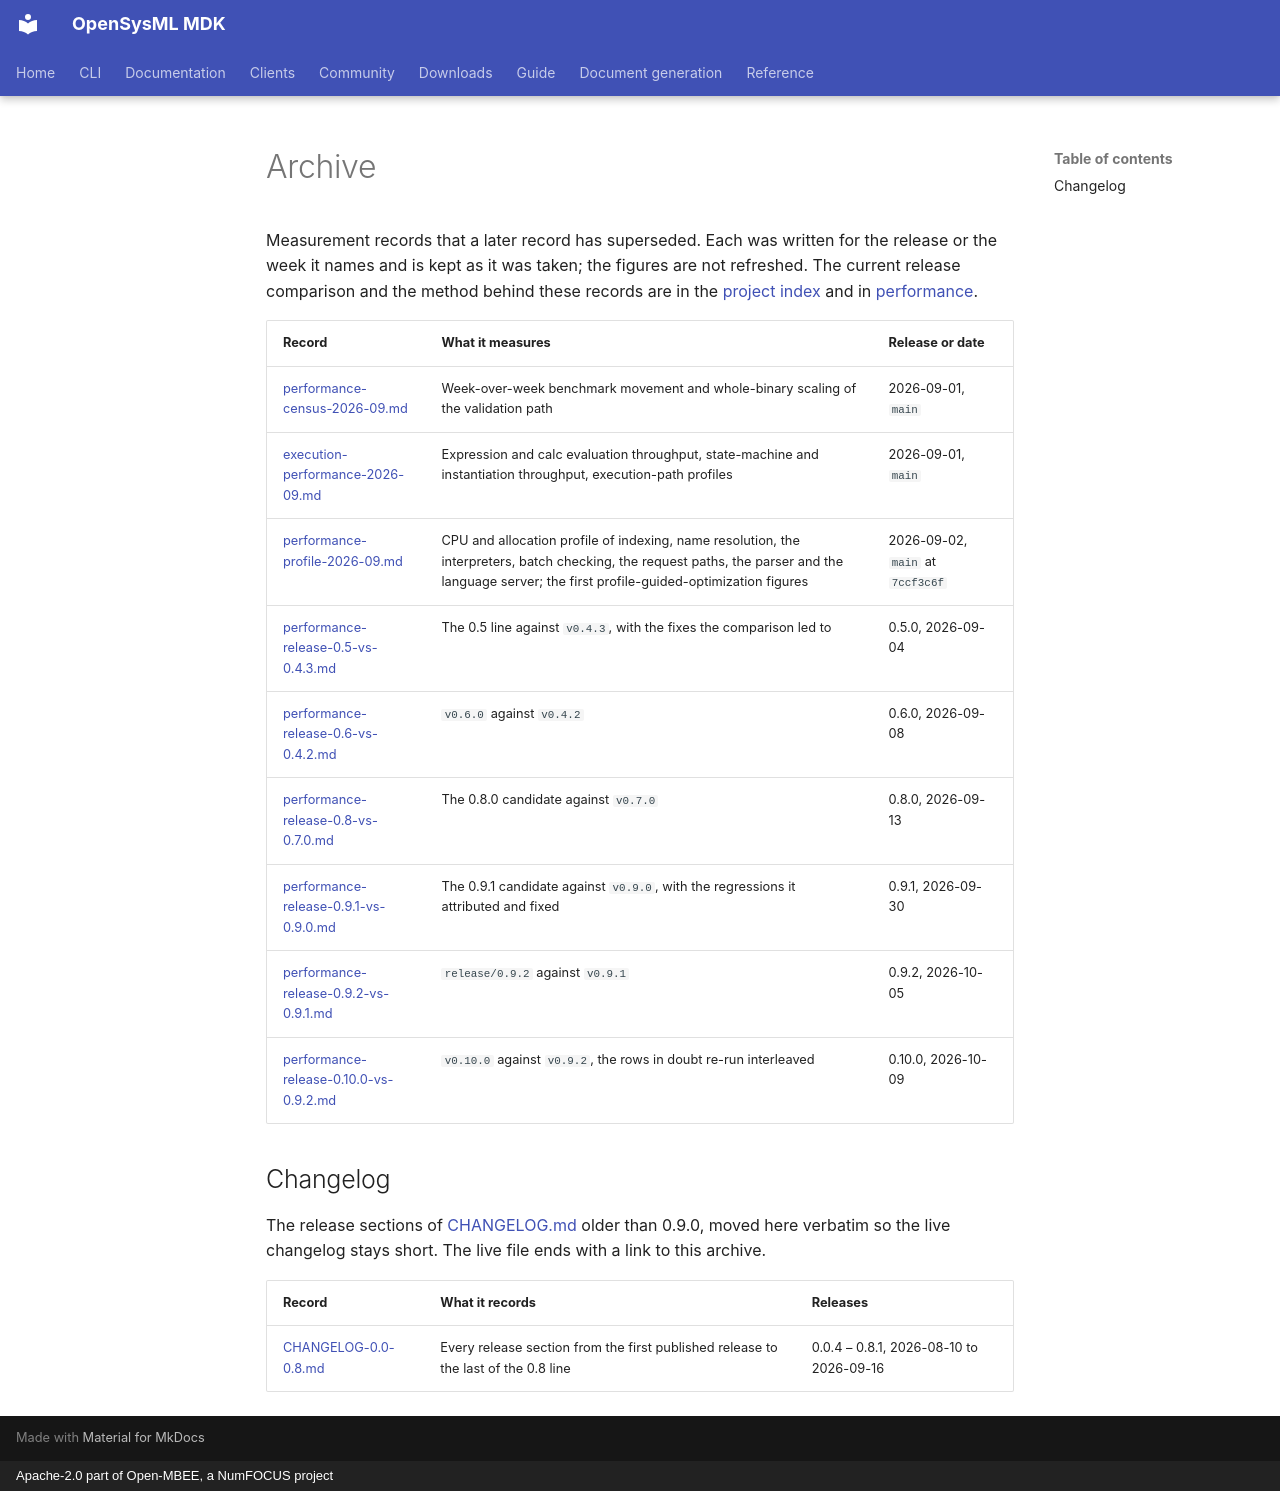

repository: Open-MBEE/OpenSysML · page: project/archive/index.html · generator: mkdocs · copyright: Apache-2.0 part of Open-MBEE, a NumFOCUS project

# Archive

Measurement records that a later record has superseded. Each was written for the release or the
week it names and is kept as it was taken; the figures are not refreshed. The current release
comparison and the method behind these records are in the [project index](../README.md) and in
[performance](../../internals/performance.md).

| Record | What it measures | Release or date |
| --- | --- | --- |
| [performance-census-2026-09.md](performance-census-2026-09.md) | Week-over-week benchmark movement and whole-binary scaling of the validation path | 2026-09-01, `main` |
| [execution-performance-2026-09.md](execution-performance-2026-09.md) | Expression and calc evaluation throughput, state-machine and instantiation throughput, execution-path profiles | 2026-09-01, `main` |
| [performance-profile-2026-09.md](performance-profile-2026-09.md) | CPU and allocation profile of indexing, name resolution, the interpreters, batch checking, the request paths, the parser and the language server; the first profile-guided-optimization figures | 2026-09-02, `main` at `7ccf3c6f` |
| [performance-release-0.5-vs-0.4.3.md](performance-release-0.5-vs-0.4.3.md) | The 0.5 line against `v0.4.3`, with the fixes the comparison led to | 0.5.0, 2026-09-04 |
| [performance-release-0.6-vs-0.4.2.md](performance-release-0.6-vs-0.4.2.md) | `v0.6.0` against `v0.4.2` | 0.6.0, 2026-09-08 |
| [performance-release-0.8-vs-0.7.0.md](performance-release-0.8-vs-0.7.0.md) | The 0.8.0 candidate against `v0.7.0` | 0.8.0, 2026-09-13 |
| [performance-release-0.9.1-vs-0.9.0.md](performance-release-0.9.1-vs-0.9.0.md) | The 0.9.1 candidate against `v0.9.0`, with the regressions it attributed and fixed | 0.9.1, 2026-09-30 |
| [performance-release-0.9.2-vs-0.9.1.md](performance-release-0.9.2-vs-0.9.1.md) | `release/0.9.2` against `v0.9.1` | 0.9.2, 2026-10-05 |
| [performance-release-0.10.0-vs-0.9.2.md](performance-release-0.10.0-vs-0.9.2.md) | `v0.10.0` against `v0.9.2`, the rows in doubt re-run interleaved | 0.10.0, 2026-10-09 |

## Changelog

The release sections of [CHANGELOG.md](../../../CHANGELOG.md) older than 0.9.0, moved here verbatim
so the live changelog stays short. The live file ends with a link to this archive.

| Record | What it records | Releases |
| --- | --- | --- |
| [CHANGELOG-0.0-0.8.md](CHANGELOG-0.0-0.8.md) | Every release section from the first published release to the last of the 0.8 line | 0.0.4 – 0.8.1, 2026-08-10 to 2026-09-16 |
